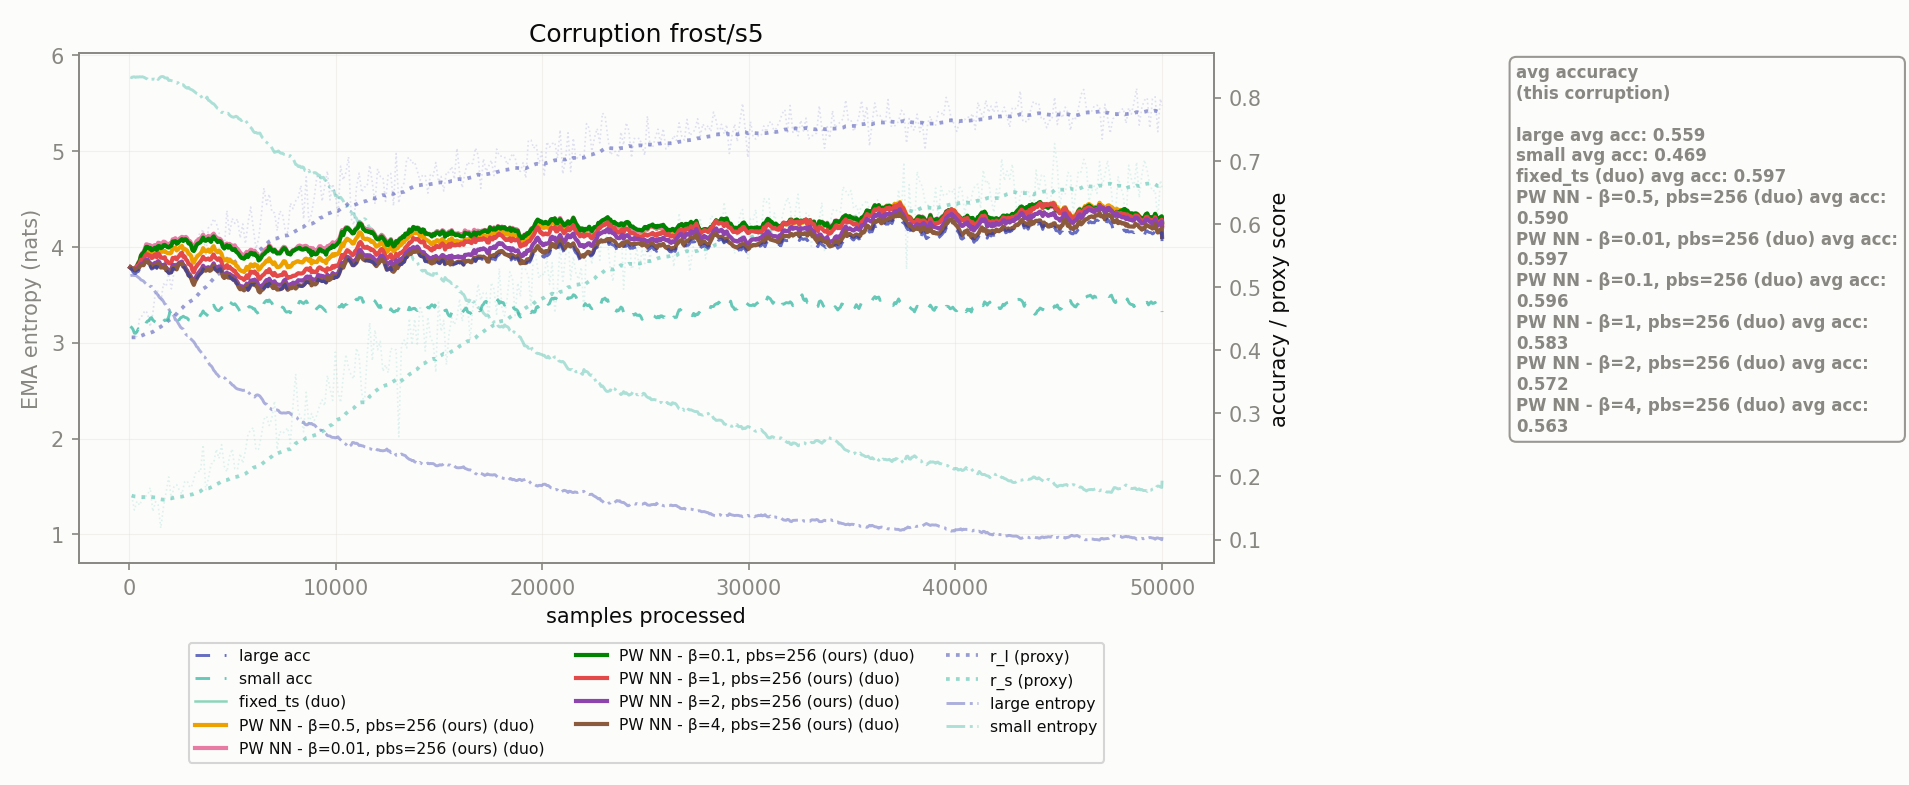

The table this chart was drawn from, first rows:
corruption, n_samples, r_l, r_s, r_l_ema, r_s_ema, large_acc_ema, small_acc_ema, large_ent_ema, small_ent_ema, fixed_ts_duo_acc_ema, PW NN - β=0.5, pbs=256_duo_acc_ema, PW NN - β=0.01, pbs=256_duo_acc_ema, PW NN - β=0.1, pbs=256_duo_acc_ema, PW NN - β=1, pbs=256_duo_acc_ema, PW NN - β=2, pbs=256_duo_acc_ema, PW NN - β=4, pbs=256_duo_acc_ema
frost/s5, 128.0, 0.4204, 0.1695, 0.4204, 0.1695, 0.5274, 0.436, 3.703, 5.766, 0.5297, 0.5297, 0.5297, 0.5297, 0.5297, 0.5297, 0.5297
frost/s5, 256.0, 0.4193, 0.1467, 0.4203, 0.1684, 0.5219, 0.4271, 3.701, 5.775, 0.5291, 0.5276, 0.5291, 0.5284, 0.5276, 0.5276, 0.5269
frost/s5, 384.0, 0.4225, 0.1607, 0.4204, 0.1681, 0.5243, 0.4297, 3.692, 5.775, 0.5338, 0.5339, 0.5338, 0.5332, 0.5332, 0.5295, 0.5288
frost/s5, 512.0, 0.4515, 0.1542, 0.4219, 0.1674, 0.5288, 0.431, 3.671, 5.776, 0.5417, 0.5396, 0.5417, 0.5411, 0.5375, 0.5335, 0.5329
frost/s5, 640.0, 0.4547, 0.1647, 0.4235, 0.1672, 0.5312, 0.436, 3.65, 5.776, 0.554, 0.5477, 0.554, 0.5527, 0.5435, 0.537, 0.5349
frost/s5, 768.0, 0.4629, 0.1681, 0.4255, 0.1673, 0.5358, 0.4375, 3.626, 5.765, 0.5608, 0.5529, 0.5608, 0.5589, 0.5492, 0.5417, 0.5391
frost/s5, 896.0, 0.4588, 0.1702, 0.4271, 0.1674, 0.5383, 0.4463, 3.6, 5.752, 0.5675, 0.5575, 0.5675, 0.5636, 0.5518, 0.5437, 0.5413
frost/s5, 1024, 0.4371, 0.1822, 0.4276, 0.1682, 0.5332, 0.4508, 3.587, 5.738, 0.5656, 0.5573, 0.5663, 0.5621, 0.55, 0.5381, 0.5359
frost/s5, 1152, 0.4588, 0.1444, 0.4291, 0.167, 0.5294, 0.4479, 3.565, 5.75, 0.5625, 0.5542, 0.5631, 0.5593, 0.5468, 0.5338, 0.5319
frost/s5, 1280, 0.4935, 0.1601, 0.4322, 0.1667, 0.5326, 0.4447, 3.526, 5.748, 0.5661, 0.5586, 0.5667, 0.5625, 0.552, 0.5387, 0.5348
frost/s5, 1408, 0.4933, 0.1549, 0.4352, 0.1661, 0.5356, 0.4457, 3.492, 5.747, 0.5697, 0.5607, 0.5703, 0.565, 0.5532, 0.5412, 0.5377
frost/s5, 1536, 0.4764, 0.118, 0.4372, 0.1637, 0.5292, 0.4396, 3.465, 5.776, 0.5668, 0.5564, 0.5673, 0.5617, 0.5466, 0.5343, 0.531
frost/s5, 1664, 0.5052, 0.1513, 0.4405, 0.1631, 0.5294, 0.446, 3.431, 5.777, 0.5717, 0.5562, 0.5721, 0.5663, 0.5459, 0.5339, 0.531
frost/s5, 1792, 0.5014, 0.1746, 0.4435, 0.1637, 0.5256, 0.4474, 3.397, 5.762, 0.5693, 0.5553, 0.5697, 0.5652, 0.5413, 0.5298, 0.5271
frost/s5, 1920, 0.5214, 0.1993, 0.4473, 0.1654, 0.5216, 0.4533, 3.35, 5.736, 0.5664, 0.5537, 0.5675, 0.5627, 0.5381, 0.5261, 0.523
frost/s5, 2048, 0.4972, 0.1634, 0.4497, 0.1653, 0.5225, 0.4529, 3.317, 5.735, 0.5674, 0.5546, 0.5684, 0.5656, 0.5389, 0.5281, 0.5238
frost/s5, 2176, 0.5244, 0.1839, 0.4534, 0.1662, 0.5284, 0.4543, 3.279, 5.722, 0.575, 0.5619, 0.5759, 0.5718, 0.5455, 0.5334, 0.5295
frost/s5, 2304, 0.5452, 0.187, 0.4579, 0.1672, 0.527, 0.4526, 3.236, 5.708, 0.5721, 0.5581, 0.573, 0.5686, 0.544, 0.5316, 0.528
frost/s5, 2432, 0.5643, 0.1784, 0.4631, 0.1678, 0.5356, 0.4482, 3.184, 5.692, 0.5758, 0.5623, 0.5765, 0.5725, 0.5495, 0.539, 0.5365
frost/s5, 2560, 0.5321, 0.1724, 0.4664, 0.168, 0.5374, 0.4523, 3.15, 5.691, 0.579, 0.5652, 0.5796, 0.576, 0.5544, 0.5405, 0.5382
frost/s5, 2688, 0.5589, 0.1912, 0.4709, 0.1691, 0.531, 0.4523, 3.111, 5.674, 0.5782, 0.5607, 0.5788, 0.5756, 0.5486, 0.5338, 0.5317
frost/s5, 2816, 0.543, 0.193, 0.4744, 0.1703, 0.5236, 0.4509, 3.076, 5.655, 0.5767, 0.5579, 0.5772, 0.5736, 0.5418, 0.5261, 0.5243
frost/s5, 2944, 0.529, 0.1822, 0.4771, 0.1709, 0.517, 0.4475, 3.046, 5.648, 0.5724, 0.5517, 0.5729, 0.5696, 0.5357, 0.52, 0.5176
frost/s5, 3072, 0.5262, 0.1866, 0.4795, 0.1717, 0.5072, 0.4429, 3.023, 5.636, 0.5617, 0.5407, 0.5622, 0.5585, 0.5262, 0.5099, 0.5077
frost/s5, 3200, 0.5507, 0.2046, 0.483, 0.1733, 0.5089, 0.4439, 2.987, 5.613, 0.5671, 0.5437, 0.5676, 0.5612, 0.5299, 0.5137, 0.5094
frost/s5, 3328, 0.5822, 0.209, 0.4878, 0.175, 0.5163, 0.4477, 2.95, 5.596, 0.5741, 0.5499, 0.5744, 0.5687, 0.536, 0.5213, 0.5167
frost/s5, 3456, 0.5849, 0.2071, 0.4925, 0.1766, 0.5214, 0.4558, 2.91, 5.581, 0.5774, 0.5534, 0.577, 0.5711, 0.5407, 0.5267, 0.5218
frost/s5, 3584, 0.5918, 0.25, 0.4974, 0.1802, 0.5291, 0.4623, 2.86, 5.539, 0.5827, 0.5618, 0.5831, 0.5785, 0.5481, 0.5339, 0.5295
frost/s5, 3712, 0.5492, 0.1782, 0.4999, 0.1801, 0.5257, 0.4577, 2.836, 5.542, 0.5771, 0.5567, 0.5775, 0.5733, 0.5435, 0.53, 0.526
frost/s5, 3840, 0.594, 0.1966, 0.5045, 0.1809, 0.5285, 0.4627, 2.796, 5.529, 0.581, 0.5595, 0.5813, 0.5768, 0.5453, 0.5316, 0.5288
frost/s5, 3968, 0.5976, 0.2195, 0.5091, 0.1828, 0.5266, 0.4595, 2.76, 5.511, 0.5762, 0.5561, 0.5765, 0.5717, 0.5441, 0.5301, 0.5269
frost/s5, 4096, 0.6084, 0.2213, 0.5139, 0.1846, 0.5337, 0.4714, 2.713, 5.493, 0.5845, 0.5648, 0.5848, 0.5804, 0.5517, 0.5377, 0.534
frost/s5, 4224, 0.6014, 0.2431, 0.5182, 0.1875, 0.5269, 0.4644, 2.677, 5.46, 0.5795, 0.5573, 0.579, 0.5743, 0.5454, 0.5312, 0.5271
frost/s5, 4352, 0.5865, 0.2285, 0.5215, 0.1895, 0.5282, 0.4626, 2.647, 5.438, 0.5772, 0.5579, 0.5768, 0.5733, 0.5456, 0.5328, 0.5284
frost/s5, 4480, 0.5692, 0.2504, 0.5238, 0.1925, 0.5238, 0.4677, 2.633, 5.402, 0.5735, 0.5523, 0.5731, 0.57, 0.539, 0.5281, 0.524
frost/s5, 4608, 0.5593, 0.2165, 0.5256, 0.1936, 0.5143, 0.4657, 2.635, 5.393, 0.5651, 0.5422, 0.5648, 0.5612, 0.5302, 0.5181, 0.5144
frost/s5, 4736, 0.6212, 0.2073, 0.5302, 0.1943, 0.5196, 0.477, 2.597, 5.393, 0.5693, 0.5449, 0.569, 0.5665, 0.5348, 0.5231, 0.5198
frost/s5, 4864, 0.5839, 0.2316, 0.5328, 0.1961, 0.5172, 0.4763, 2.588, 5.375, 0.5688, 0.5438, 0.5685, 0.5655, 0.5324, 0.521, 0.5173
frost/s5, 4992, 0.609, 0.2435, 0.5366, 0.1984, 0.5141, 0.4733, 2.56, 5.357, 0.566, 0.5396, 0.5657, 0.5593, 0.5286, 0.5183, 0.5142
frost/s5, 5120, 0.6009, 0.2123, 0.5397, 0.1991, 0.5114, 0.4737, 2.537, 5.358, 0.5665, 0.5389, 0.5662, 0.5604, 0.5259, 0.5152, 0.5115
frost/s5, 5248, 0.6082, 0.211, 0.543, 0.1997, 0.5044, 0.468, 2.517, 5.355, 0.561, 0.533, 0.5608, 0.5547, 0.5199, 0.5078, 0.5045
frost/s5, 5376, 0.5778, 0.2361, 0.5447, 0.2015, 0.4966, 0.4606, 2.51, 5.333, 0.5559, 0.527, 0.555, 0.5487, 0.515, 0.5012, 0.4966
frost/s5, 5504, 0.6, 0.221, 0.5474, 0.2024, 0.4969, 0.4592, 2.502, 5.335, 0.5521, 0.5252, 0.5513, 0.5456, 0.5136, 0.501, 0.497
frost/s5, 5632, 0.5687, 0.2407, 0.5485, 0.2043, 0.4973, 0.4618, 2.506, 5.319, 0.5539, 0.5273, 0.5532, 0.5481, 0.5139, 0.5011, 0.4974
frost/s5, 5760, 0.6019, 0.2671, 0.5511, 0.2073, 0.4951, 0.4676, 2.484, 5.281, 0.5539, 0.5275, 0.5532, 0.5478, 0.5146, 0.5, 0.4959
frost/s5, 5888, 0.6269, 0.2737, 0.5548, 0.2106, 0.5038, 0.4684, 2.452, 5.246, 0.5599, 0.536, 0.5593, 0.5544, 0.5244, 0.5104, 0.5045
frost/s5, 6016, 0.5927, 0.2772, 0.5566, 0.2138, 0.5034, 0.4655, 2.44, 5.206, 0.5564, 0.5326, 0.5558, 0.5514, 0.5228, 0.5102, 0.504
frost/s5, 6144, 0.5608, 0.2418, 0.5568, 0.2152, 0.5015, 0.4612, 2.452, 5.195, 0.5546, 0.5345, 0.5541, 0.5501, 0.5212, 0.5091, 0.502
frost/s5, 6272, 0.5768, 0.2434, 0.5578, 0.2166, 0.493, 0.4559, 2.452, 5.186, 0.5463, 0.5274, 0.5458, 0.5422, 0.5131, 0.5006, 0.4935
frost/s5, 6400, 0.6134, 0.2641, 0.5605, 0.2189, 0.4946, 0.461, 2.423, 5.16, 0.5501, 0.5322, 0.5497, 0.5471, 0.5164, 0.5022, 0.495
frost/s5, 6528, 0.657, 0.2905, 0.5652, 0.2224, 0.4981, 0.4744, 2.377, 5.126, 0.5565, 0.5366, 0.5561, 0.5523, 0.52, 0.505, 0.4985
frost/s5, 6656, 0.6311, 0.2954, 0.5684, 0.2259, 0.5042, 0.479, 2.36, 5.091, 0.5607, 0.542, 0.5611, 0.557, 0.5255, 0.5112, 0.5046
frost/s5, 6784, 0.6475, 0.2807, 0.5723, 0.2286, 0.5062, 0.4797, 2.32, 5.067, 0.5662, 0.5456, 0.5666, 0.5644, 0.5285, 0.5133, 0.5066
frost/s5, 6912, 0.619, 0.2919, 0.5746, 0.2317, 0.5012, 0.4749, 2.3, 5.033, 0.5599, 0.539, 0.5602, 0.5582, 0.5213, 0.5076, 0.5016
frost/s5, 7040, 0.6177, 0.3195, 0.5767, 0.236, 0.5028, 0.4715, 2.29, 4.985, 0.5595, 0.5392, 0.5598, 0.5588, 0.5224, 0.5093, 0.5031
frost/s5, 7168, 0.5893, 0.2425, 0.5773, 0.2363, 0.4958, 0.4653, 2.299, 4.993, 0.5538, 0.5317, 0.5541, 0.5532, 0.5174, 0.504, 0.4961
frost/s5, 7296, 0.6208, 0.2713, 0.5794, 0.238, 0.4962, 0.4641, 2.273, 4.984, 0.5554, 0.5325, 0.5557, 0.5533, 0.5187, 0.5036, 0.4965
frost/s5, 7424, 0.6159, 0.2677, 0.5812, 0.2395, 0.4974, 0.4684, 2.266, 4.978, 0.5613, 0.5376, 0.5616, 0.5594, 0.5191, 0.5047, 0.4983
frost/s5, 7552, 0.5921, 0.272, 0.5817, 0.241, 0.5042, 0.4624, 2.266, 4.964, 0.5628, 0.5406, 0.5631, 0.5611, 0.5231, 0.5116, 0.5051
frost/s5, 7680, 0.5868, 0.277, 0.582, 0.2428, 0.4949, 0.4608, 2.272, 4.947, 0.5539, 0.5315, 0.554, 0.553, 0.5143, 0.5024, 0.4957
... 331 more rows
